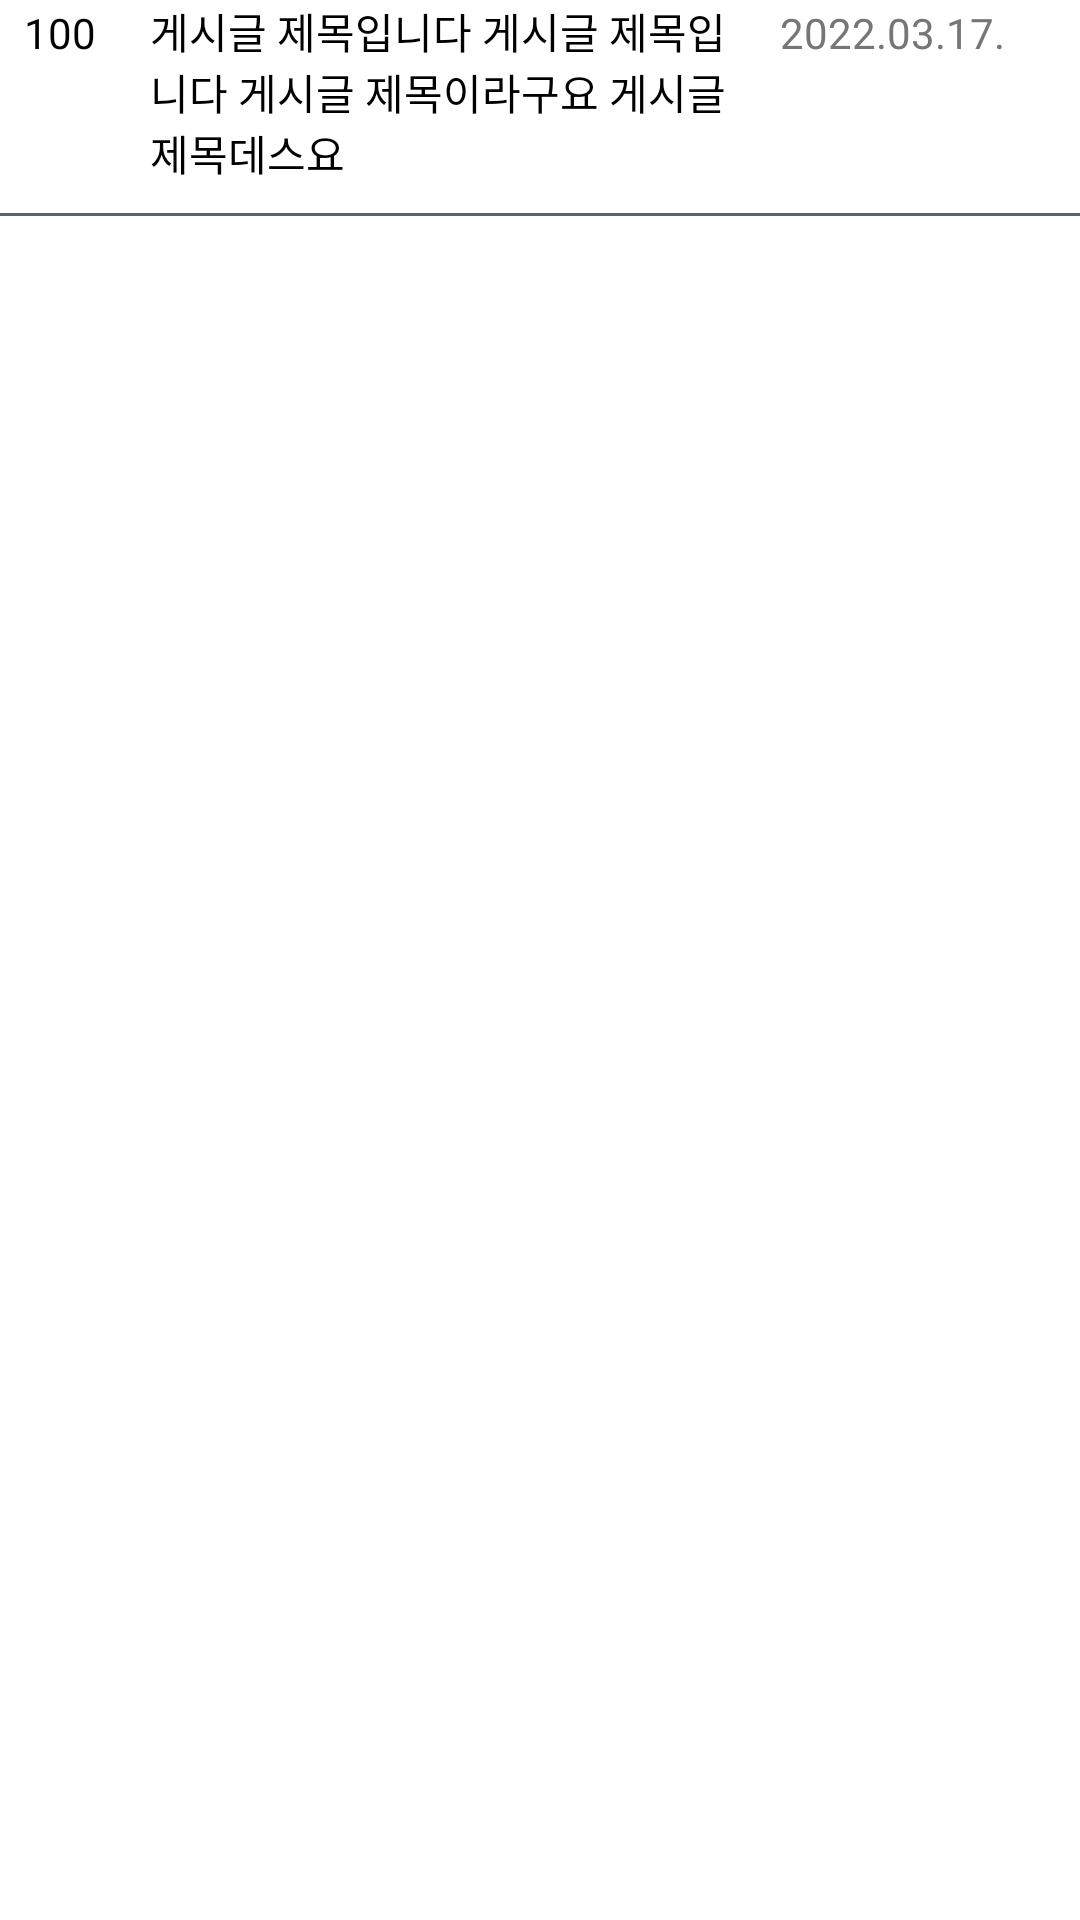

The Android layout XML behind this screen, and the referenced resources:
<!-- AndroidManifest.xml: application theme Theme.Knu_notice -->
<!-- res/layout/layout_main_list.xml -->
<?xml version="1.0" encoding="utf-8"?>
<LinearLayout xmlns:android="http://schemas.android.com/apk/res/android"
    android:orientation="vertical"
    android:layout_width="match_parent"
    android:layout_height="wrap_content">

    <LinearLayout
        android:layout_width="match_parent"
        android:layout_height="wrap_content"
        android:orientation="horizontal">

        <TextView
            android:id="@+id/notice_num_main"
            android:layout_width="40dp"
            android:layout_height="wrap_content"
            android:text="100"
            android:textColor="@color/black"
            android:textAlignment="center"/>

        <TextView
            android:id="@+id/notice_title_main"
            android:layout_width="200dp"
            android:layout_height="wrap_content"
            android:singleLine="false"
            android:text="게시글 제목입니다 게시글 제목입니다 게시글 제목이라구요 게시글 제목데스요"
            android:textColor="@color/black"
            android:layout_marginLeft="10dp"
            />

        <TextView
            android:id="@+id/notice_date_main"
            android:layout_width="wrap_content"
            android:layout_height="wrap_content"
            android:singleLine="false"
            android:text="2022.03.17."
            android:layout_marginLeft="10dp"
            android:textColor="@color/gray"

            />

        <ImageView
            android:id="@+id/star"
            android:layout_width="14dp"
            android:layout_height="14dp"
            android:background="@drawable/star_unselected"
            android:backgroundTint="@color/gray"
            android:layout_gravity="center_vertical"
            android:layout_marginLeft="10dp"
            />



    </LinearLayout>

    <View
        android:layout_width="match_parent"
        android:layout_height="1dp"
        android:background="@color/brand_color_3"
        android:layout_marginTop="10dp"
        android:layout_marginBottom="10dp"
        />

</LinearLayout>
<!-- resources referenced by this layout -->
<resources>
  <color name="black">#FF000000</color>
  <color name="brand_color_3">#58656D</color>
  <color name="gray">#767676</color>
  <style name="Theme.Knu_notice" parent="Theme.MaterialComponents.DayNight.DarkActionBar">
          
          <item name="colorPrimary">@color/purple_500</item>
          <item name="colorPrimaryVariant">@color/purple_700</item>
          <item name="colorOnPrimary">@color/white</item>
          
          <item name="colorSecondary">@color/teal_200</item>
          <item name="colorSecondaryVariant">@color/teal_700</item>
          <item name="colorOnSecondary">@color/black</item>
          
          <item name="android:statusBarColor" tools:targetApi="l">?attr/colorPrimaryVariant</item>
          
      </style>
  <color name="purple_500">#FF6200EE</color>
  <color name="purple_700">#FF3700B3</color>
  <color name="white">#FFFFFFFF</color>
  <color name="teal_200">#FF03DAC5</color>
  <color name="teal_700">#FF018786</color>
</resources>
